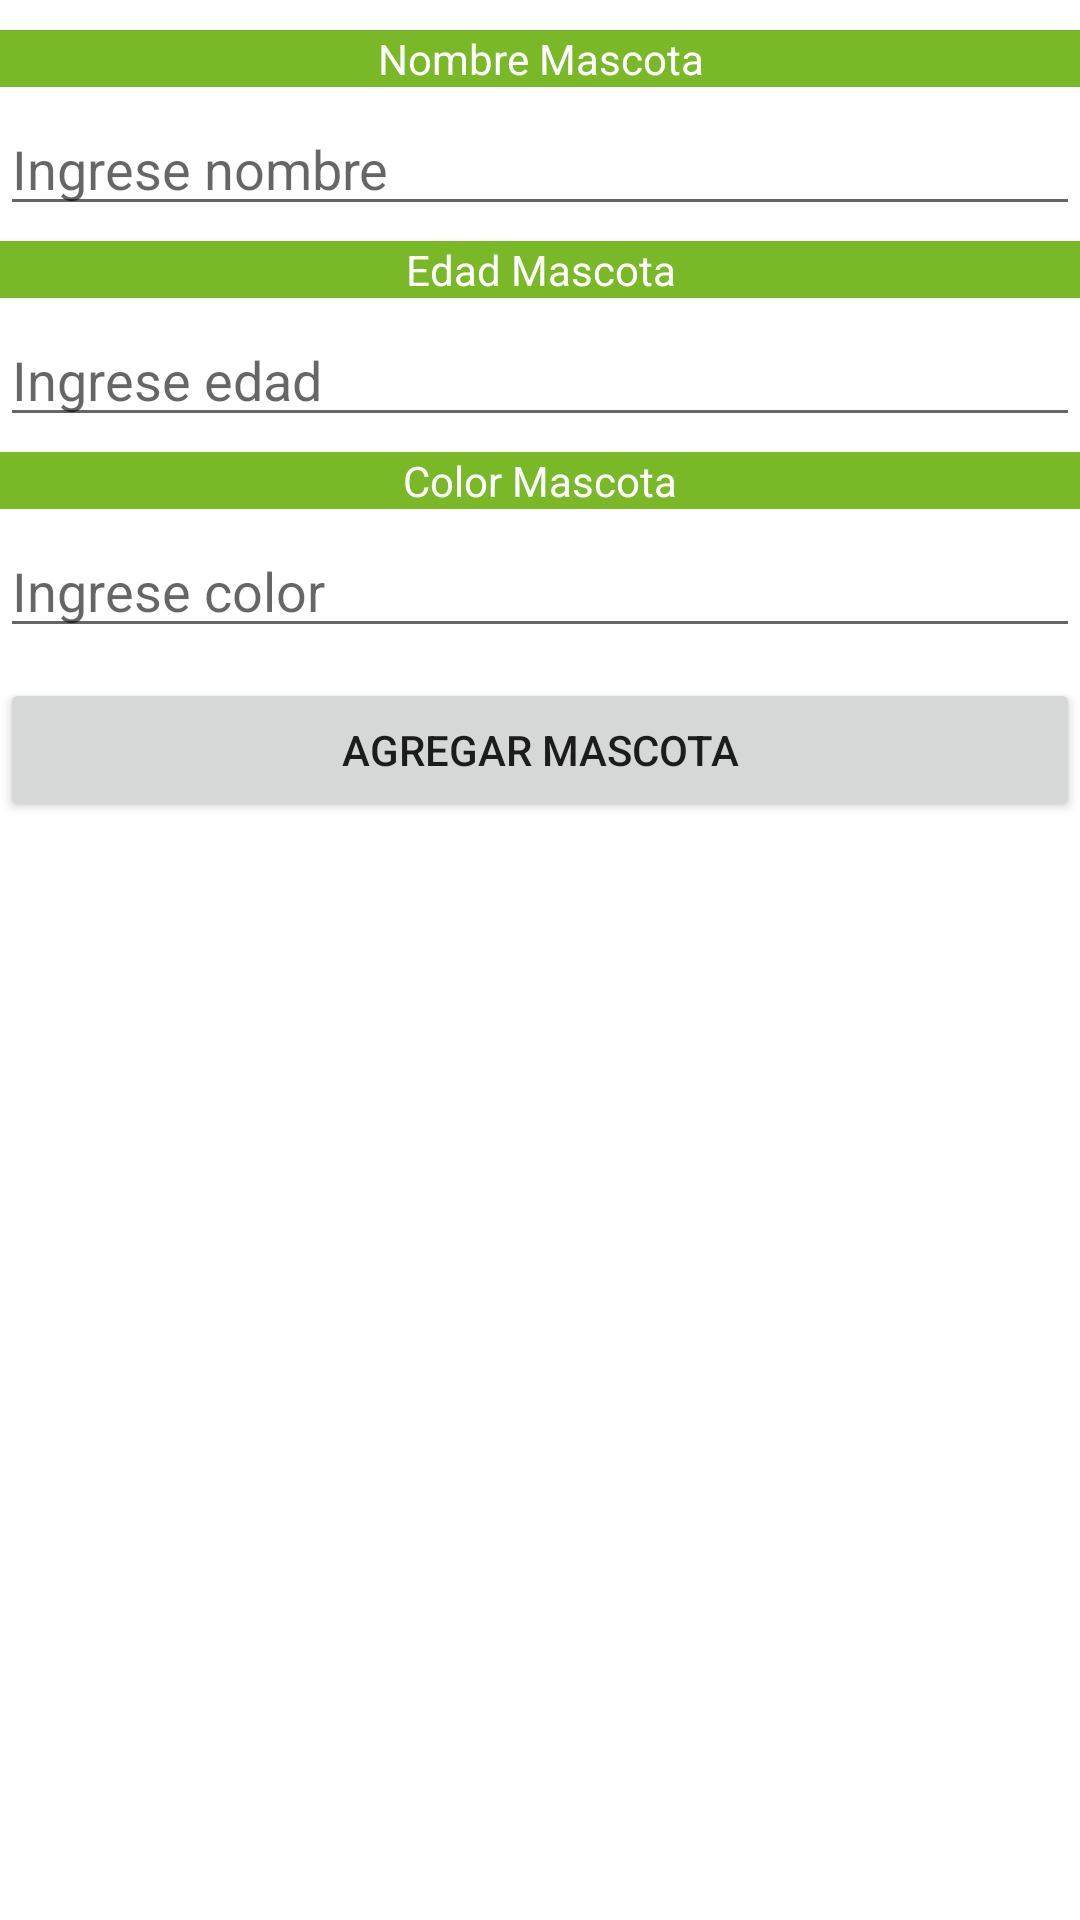

Here is an Android app screen rendered from its layout file. Give the layout XML and the strings, colors and styles it references.
<!-- AndroidManifest.xml: application theme Theme.CrudFirebase -->
<!-- res/layout/activity_registrar_mascota.xml -->
<?xml version="1.0" encoding="utf-8"?>
<RelativeLayout xmlns:android="http://schemas.android.com/apk/res/android"
    xmlns:app="http://schemas.android.com/apk/res-auto"
    xmlns:tools="http://schemas.android.com/tools"
    android:layout_width="match_parent"
    android:layout_height="match_parent"
    tools:context=".RegistrarMascota">

    <TextView
        android:id="@+id/tvNombreMascota"
        android:layout_marginTop="10dp"
        android:background="@color/colorVerde"
        android:textColor="@color/colorBlanco"
        android:gravity="center_horizontal"
        android:text="Nombre Mascota"
        android:layout_width="match_parent"
        android:layout_height="wrap_content"/>

    <EditText
        android:id="@+id/etNombreMascota"
        android:layout_marginTop="5dp"
        android:layout_below="@+id/tvNombreMascota"
        android:hint="Ingrese nombre"
        android:inputType="textCapCharacters"
        android:layout_width="match_parent"
        android:layout_height="wrap_content"/>

    <TextView
        android:id="@+id/tvEdadMascota"
        android:background="@color/colorVerde"
        android:textColor="@color/colorBlanco"
        android:layout_marginTop="5dp"
        android:gravity="center_horizontal"
        android:layout_below="@+id/etNombreMascota"
        android:text="Edad Mascota"
        android:layout_width="match_parent"
        android:layout_height="wrap_content"/>

    <EditText
        android:id="@+id/etEdadMascota"
        android:layout_below="@+id/tvEdadMascota"
        android:hint="Ingrese edad"
        android:inputType="number"
        android:layout_marginTop="5dp"
        android:layout_width="match_parent"
        android:layout_height="wrap_content"/>

    <TextView
        android:id="@+id/tvColorMascota"
        android:text="Color Mascota"
        android:background="@color/colorVerde"
        android:textColor="@color/colorBlanco"
        android:gravity="center_horizontal"
        android:layout_marginTop="5dp"
        android:layout_below="@+id/etEdadMascota"
        android:layout_width="match_parent"
        android:layout_height="wrap_content"/>

    <EditText
        android:id="@+id/etColorMascota"
        android:layout_below="@+id/tvColorMascota"
        android:hint="Ingrese color"
        android:inputType="textCapCharacters"
        android:layout_marginTop="5dp"
        android:layout_width="match_parent"
        android:layout_height="wrap_content"/>

    <Button
        android:id="@+id/btnAgregarRegistroMascota"
        android:text="AGREGAR MASCOTA"
        android:layout_marginTop="10dp"
        android:layout_below="@+id/etColorMascota"
        android:layout_width="match_parent"
        android:layout_height="wrap_content"/>




</RelativeLayout>
<!-- resources referenced by this layout -->
<resources>
  <color name="colorBlanco">#ffffff</color>
  <color name="colorVerde">#79B927</color>
  <style name="Theme.CrudFirebase" parent="Theme.MaterialComponents.DayNight.DarkActionBar">
          
          <item name="colorPrimary">@color/purple_500</item>
          <item name="colorPrimaryVariant">@color/purple_700</item>
          <item name="colorOnPrimary">@color/white</item>
          
          <item name="colorSecondary">@color/teal_200</item>
          <item name="colorSecondaryVariant">@color/teal_700</item>
          <item name="colorOnSecondary">@color/black</item>
          
          <item name="android:statusBarColor">?attr/colorPrimaryVariant</item>
          
      </style>
  <color name="purple_500">#FF6200EE</color>
  <color name="purple_700">#FF3700B3</color>
  <color name="white">#FFFFFFFF</color>
  <color name="teal_200">#FF03DAC5</color>
  <color name="teal_700">#FF018786</color>
  <color name="black">#FF000000</color>
</resources>
